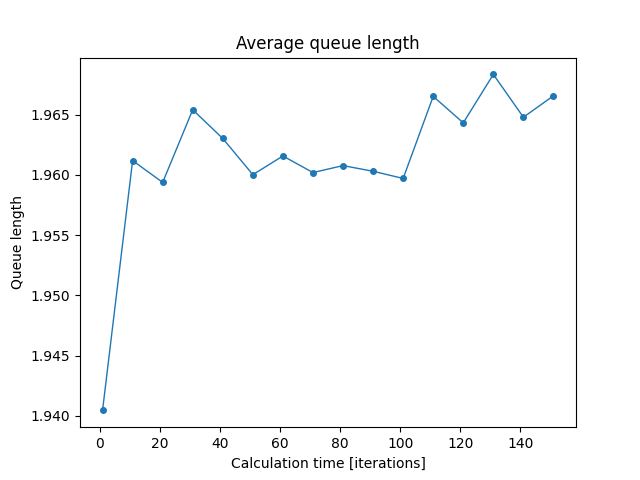

The file beside this chart, header and first rows:
iterations; min; mean; max
1; 1.904; 1.94; 1.986
11; 1.93; 1.961; 1.988
21; 1.93; 1.959; 1.985
31; 1.953; 1.965; 1.979
41; 1.944; 1.963; 1.984
51; 1.94; 1.96; 1.973
61; 1.948; 1.962; 1.984
71; 1.95; 1.96; 1.971
81; 1.949; 1.961; 1.977
91; 1.948; 1.96; 1.971
101; 1.947; 1.96; 1.97
111; 1.952; 1.967; 1.98
121; 1.954; 1.964; 1.973
131; 1.95; 1.968; 1.98
141; 1.957; 1.965; 1.969
151; 1.961; 1.967; 1.974
